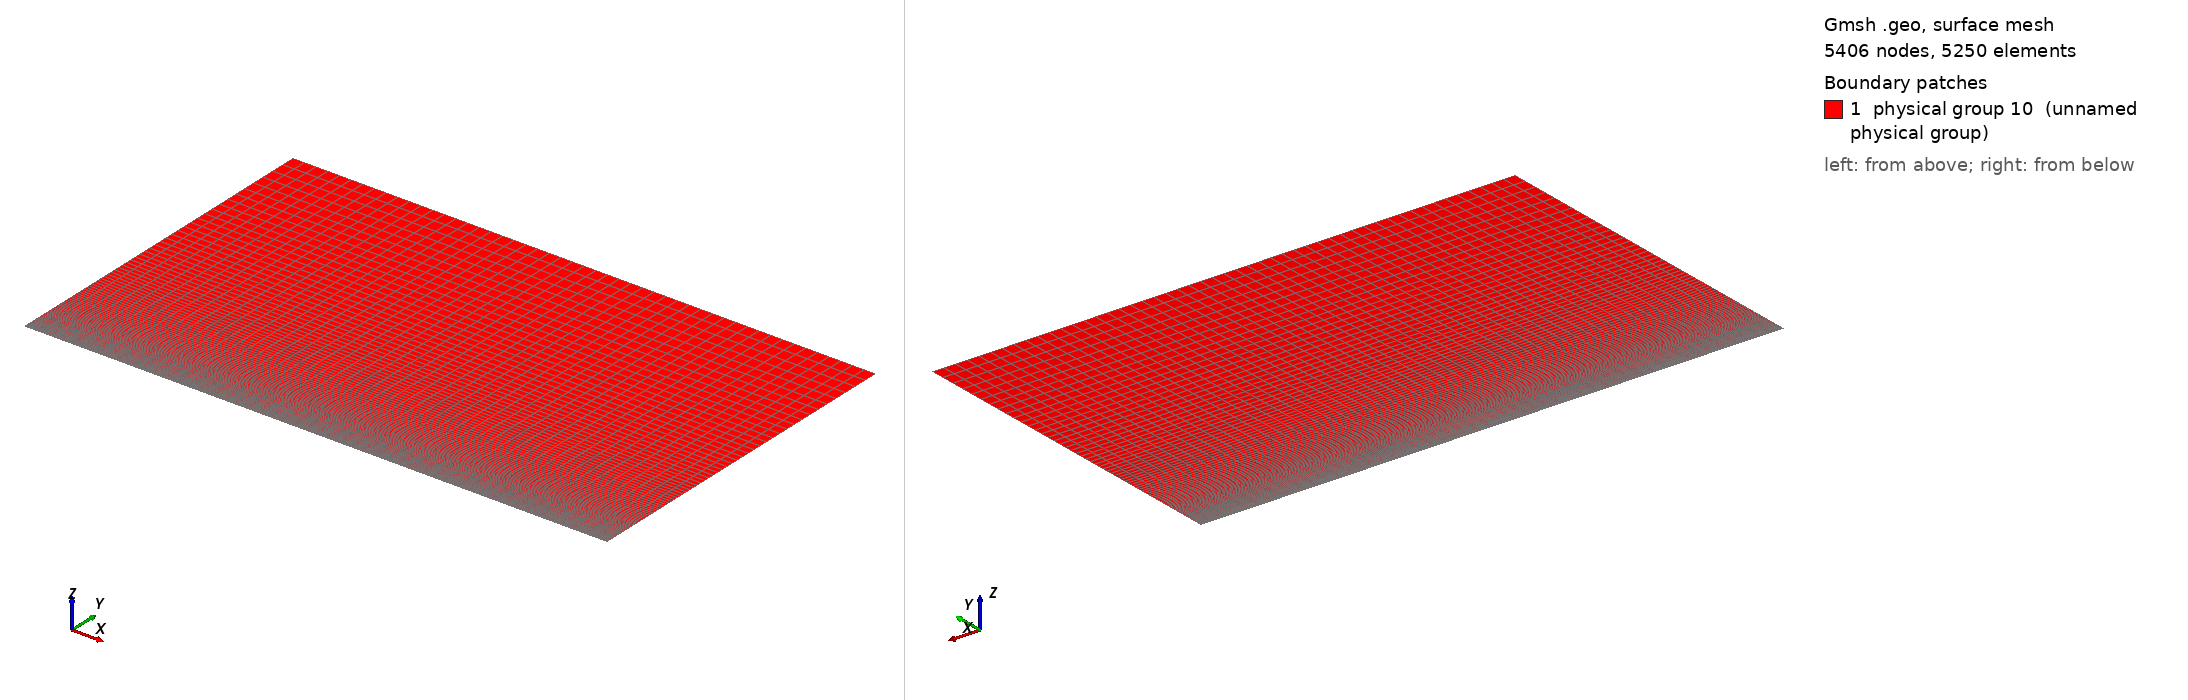

Gmsh geometry script, surface-meshed: 5406 nodes, 5250 surface elements. Boundary patches (legend numbers): 1 physical group 10 (unnamed physical group). Left view from above one corner, right view from below the opposite corner. Legend entries are the model's physical surfaces. The drawing asked Gmsh for element sizes between 1% and 20% of the model's largest extent; the script's own settings can give other sizes.

=== boundaryLayerLast1.geo (drawn) ===
// Gmsh project created on Wed Apr 06 17:26:11 2016
nbx1 = 6; nbx2 = 46; nby = 106;
Lx1 = 0.05; Lx2 = 0.45; Ly = 0.3;

//Def geometrie
Point(1) = {0, 0, 0};
Point(2) = {Lx1+Lx2, 0, 0};
Point(3) = {Lx1+Lx2, Ly, 0};
Point(4) = {0, Ly, 0};
Point(5) = {Lx1, 0, 0};
Point(6) = {Lx1, Ly, 0};
Line(1) = {1,5};
Line(2) = {5,2};
Line(3) = {2,3};
Line(4) = {3,6};
Line(5) = {6,4};
Line(6) = {4,1};
Line(7) = {5,6};

Line Loop(8) = {6, 1, 7, 5};
Plane Surface(9) = {8};
Line Loop(10) = {7, -4, -3, -2};
Plane Surface(11) = {10};

//Maillage
Transfinite Line {1,5} = nbx1;
Transfinite Line {2,4} = nbx2;
Transfinite Line {-6,7,3} = nby Using Progression 1.04;
Transfinite Surface  {9,11};
Recombine Surface {9,11};

//Physical groups
Physical Line(1) = {6}; //Inj
Physical Line(2) = {3, 4, 5}; //Sortie (ou abs)
Physical Line(3) = {2}; //mur
Physical Line(4) = {1}; //Abs
surfaceFluide = 10;
Physical Surface(surfaceFluide) = {9, 11};
